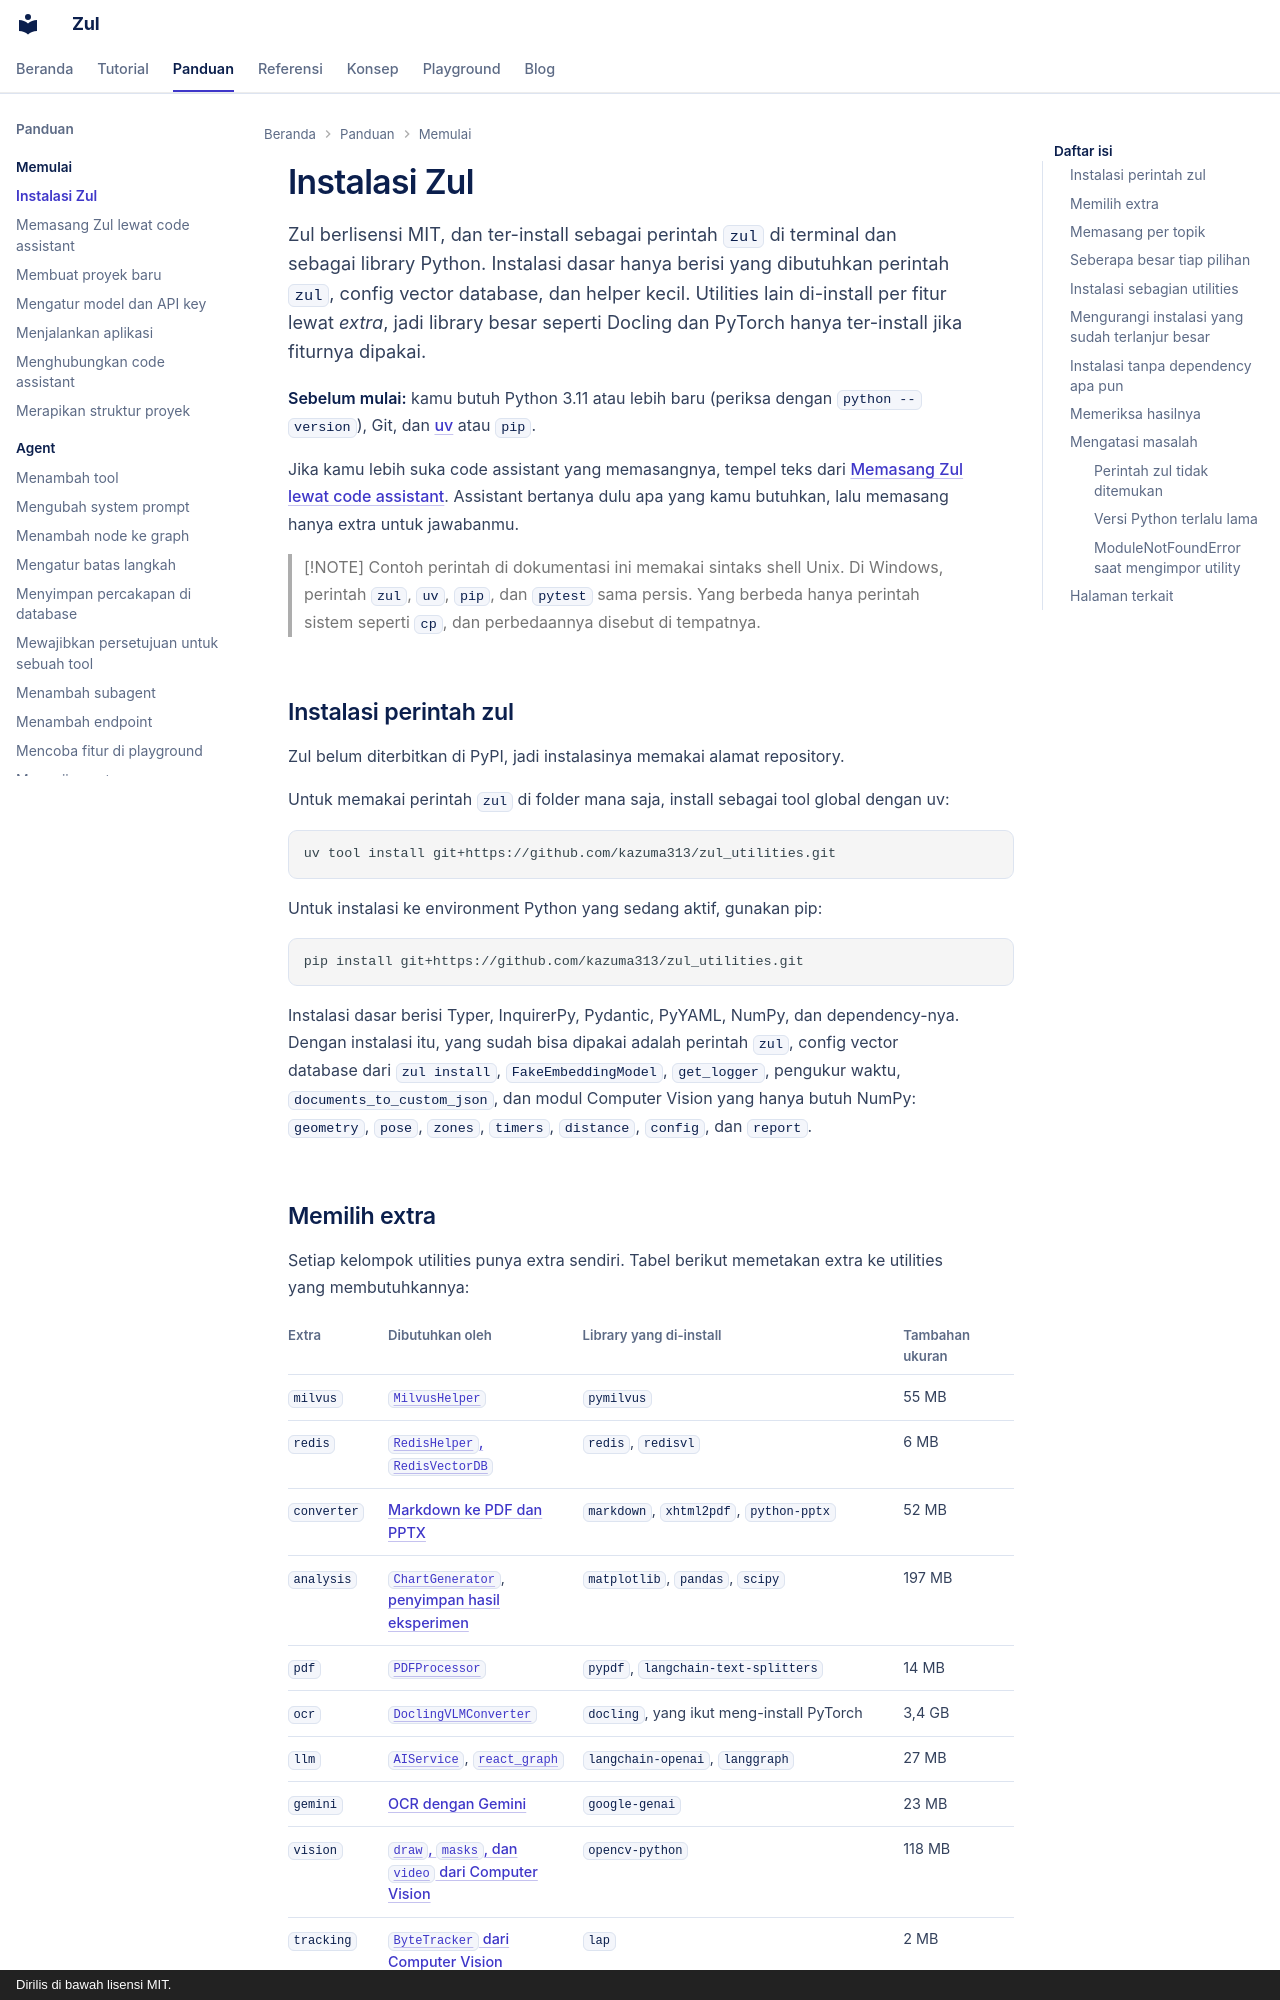

repository: kazuma313/zul_utilities · page: panduan/instalasi-zul/index.html · generator: mkdocs · copyright: Dirilis di bawah lisensi MIT.

# Instalasi Zul

Zul berlisensi MIT, dan ter-install sebagai perintah `zul` di terminal dan sebagai library Python. Instalasi dasar hanya berisi yang dibutuhkan perintah `zul`, config vector database, dan helper kecil. Utilities lain di-install per fitur lewat *extra*, jadi library besar seperti Docling dan PyTorch hanya ter-install jika fiturnya dipakai.

**Sebelum mulai:** kamu butuh Python 3.11 atau lebih baru (periksa dengan `python --version`), Git, dan [uv](https://github.com/astral-sh/uv) atau `pip`.

Jika kamu lebih suka code assistant yang memasangnya, tempel teks dari [Memasang Zul lewat code assistant](memasang-zul-dengan-code-assistant.md). Assistant bertanya dulu apa yang kamu butuhkan, lalu memasang hanya extra untuk jawabanmu.

> [!NOTE]
> Contoh perintah di dokumentasi ini memakai sintaks shell Unix. Di Windows, perintah `zul`, `uv`, `pip`, dan `pytest` sama persis. Yang berbeda hanya perintah sistem seperti `cp`, dan perbedaannya disebut di tempatnya.

## Instalasi perintah zul

Zul belum diterbitkan di PyPI, jadi instalasinya memakai alamat repository.

Untuk memakai perintah `zul` di folder mana saja, install sebagai tool global dengan uv:

```shell
uv tool install git+https://github.com/kazuma313/zul_utilities.git
```

Untuk instalasi ke environment Python yang sedang aktif, gunakan pip:

```shell
pip install git+https://github.com/kazuma313/zul_utilities.git
```

Instalasi dasar berisi Typer, InquirerPy, Pydantic, PyYAML, NumPy, dan dependency-nya. Dengan instalasi itu, yang sudah bisa dipakai adalah perintah `zul`, config vector database dari `zul install`, `FakeEmbeddingModel`, `get_logger`, pengukur waktu, `documents_to_custom_json`, dan modul Computer Vision yang hanya butuh NumPy: `geometry`, `pose`, `zones`, `timers`, `distance`, `config`, dan `report`.
